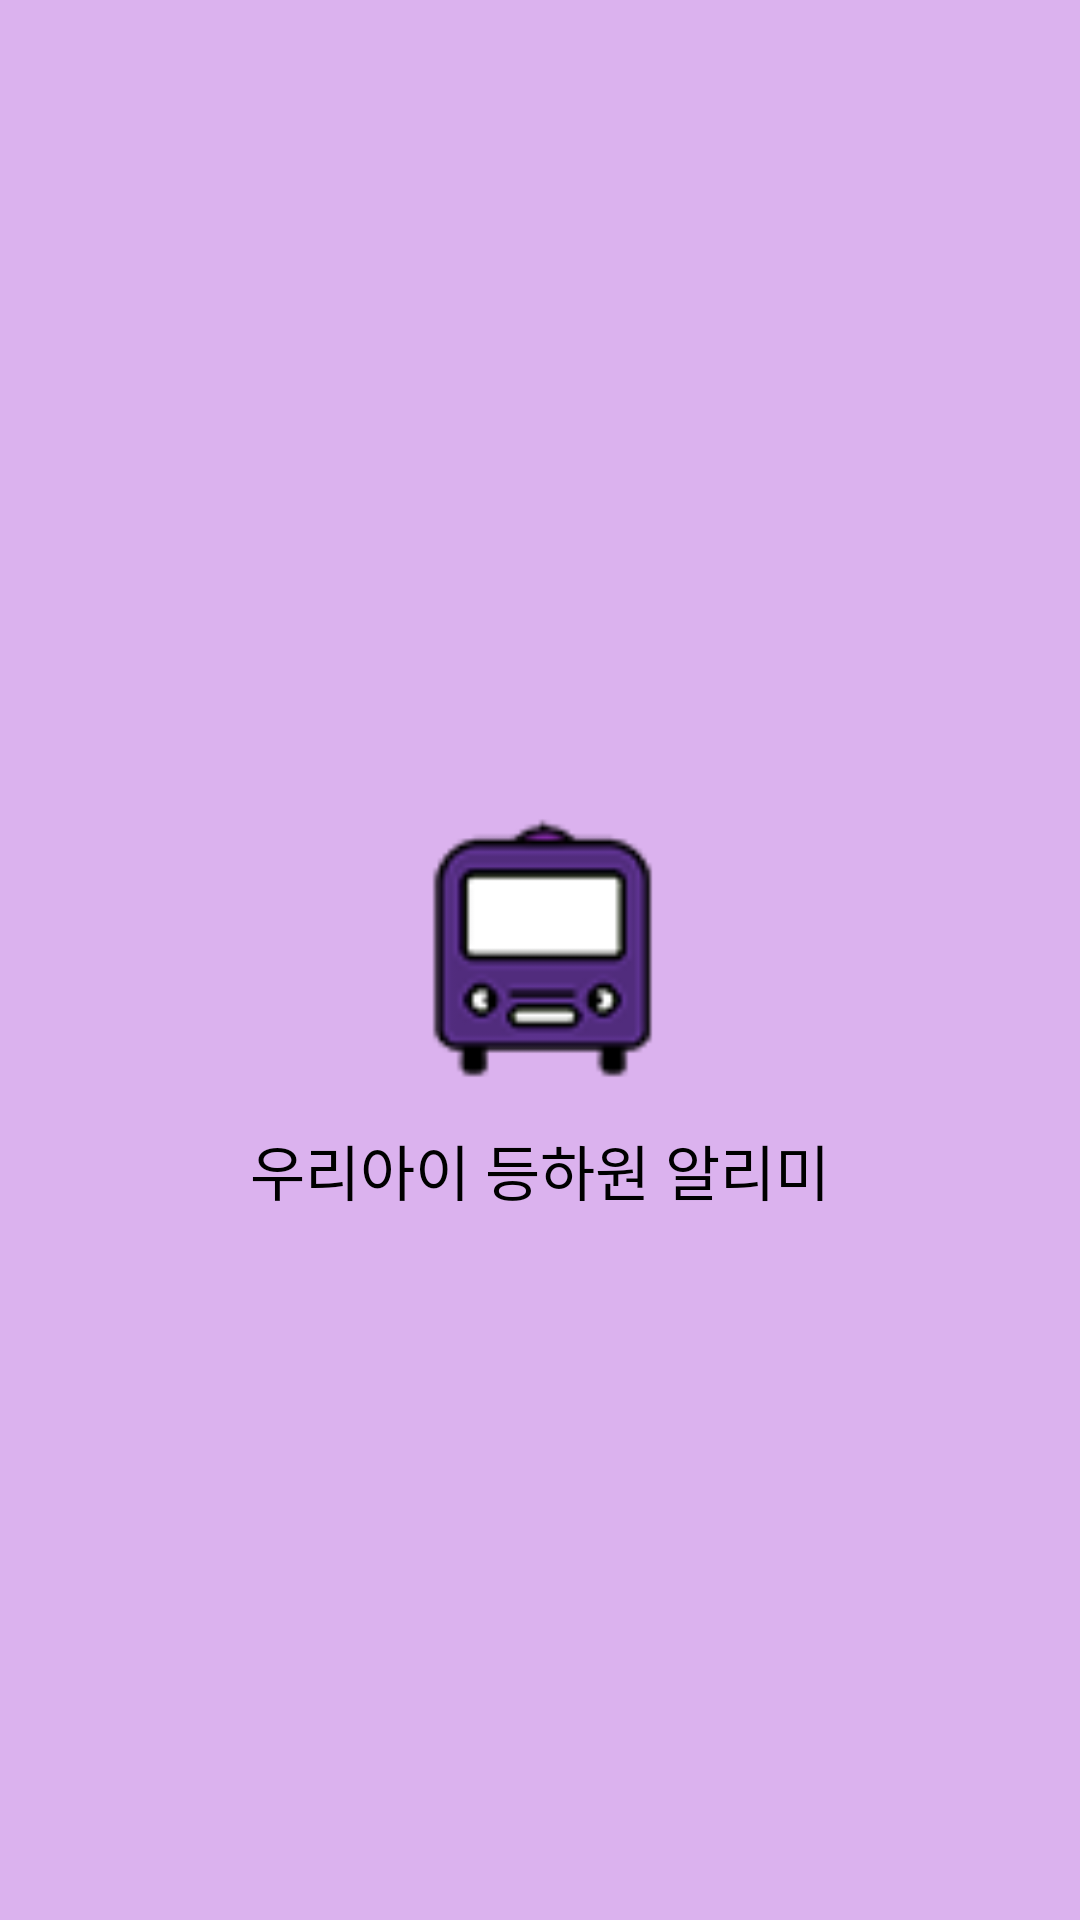

The Android layout XML behind this screen, and the referenced resources:
<!-- AndroidManifest.xml: application theme AppTheme -->
<!-- res/layout/activity_loading.xml -->
<?xml version="1.0" encoding="utf-8"?>
<LinearLayout xmlns:android="http://schemas.android.com/apk/res/android"
    android:orientation="vertical"
    android:layout_width="match_parent"
    android:layout_height="match_parent"
    android:weightSum="1">

    <FrameLayout
        android:layout_width="fill_parent"
        android:layout_height="fill_parent">
        <ImageView
            android:id="@+id/imageView"
            android:layout_width="match_parent"
            android:layout_height="match_parent"
            android:layout_weight="0.82"
            android:background="#dbb2ee"
            android:src="@drawable/bus_loading" />

        <LinearLayout
            android:layout_width="fill_parent"
            android:layout_height="fill_parent"
            android:gravity="center"
            android:orientation="vertical">

            <TextView
                android:layout_width="wrap_content"
                android:layout_height="wrap_content"
                android:layout_marginTop="140dp"
                android:text="우리아이 등하원 알리미"
                android:textColor="#000000"
                android:textSize="20dp" />
        </LinearLayout>
    </FrameLayout>
</LinearLayout>
<!-- resources referenced by this layout -->
<resources>
  <!-- drawable bus_loading: png bitmap (drawable, 3440 bytes) -->
  <style name="AppTheme" parent="Theme.AppCompat.Light.DarkActionBar">
      
      <item name="colorPrimary">@color/P1</item>
      <item name="colorPrimaryDark">@color/P1</item>
      <item name="colorAccent">@color/P1</item>
  </style>
  <color name="P1">#D199F5</color>
</resources>
